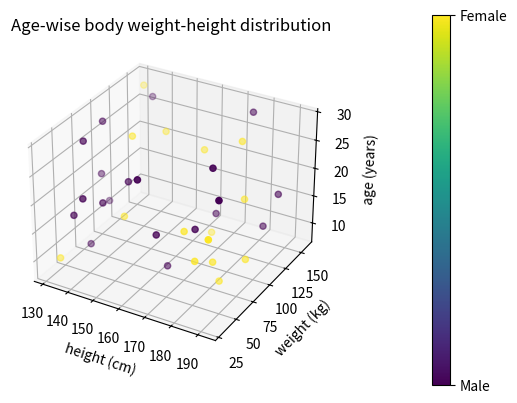

Reproduce this figure in Python.
import matplotlib.pyplot as plt
from mpl_toolkits.mplot3d import Axes3D
import numpy as np

np.random.seed(42)

ages = np.random.randint(low = 8, high = 30, size = 35)
heights = np.random.randint(130, 195, 35)
weights = np.random.randint(30, 160, 35)

 # 0 for male, 1 for female
gender_labels = np.random.choice([0, 1], 35)

fig = plt.figure()

ax = fig.add_subplot(111, projection='3d')

# Formatting data points
scat_plot = ax.scatter( xs = heights, ys = weights, zs = ages, c=gender_labels )

# Add a title
ax.set_title("Age-wise body weight-height distribution")

# Add axes
ax.set_xlabel("height (cm)")
ax.set_ylabel("weight (kg)")
ax.set_zlabel("age (years)")

# Turn off gridlines
# ax.grid(False)

# Add a color bar for the Labels

cb = plt.colorbar( scat_plot, pad=0.2 )

cb.set_ticks([0,1])

cb.set_ticklabels(["Male", "Female"])

plt.show()